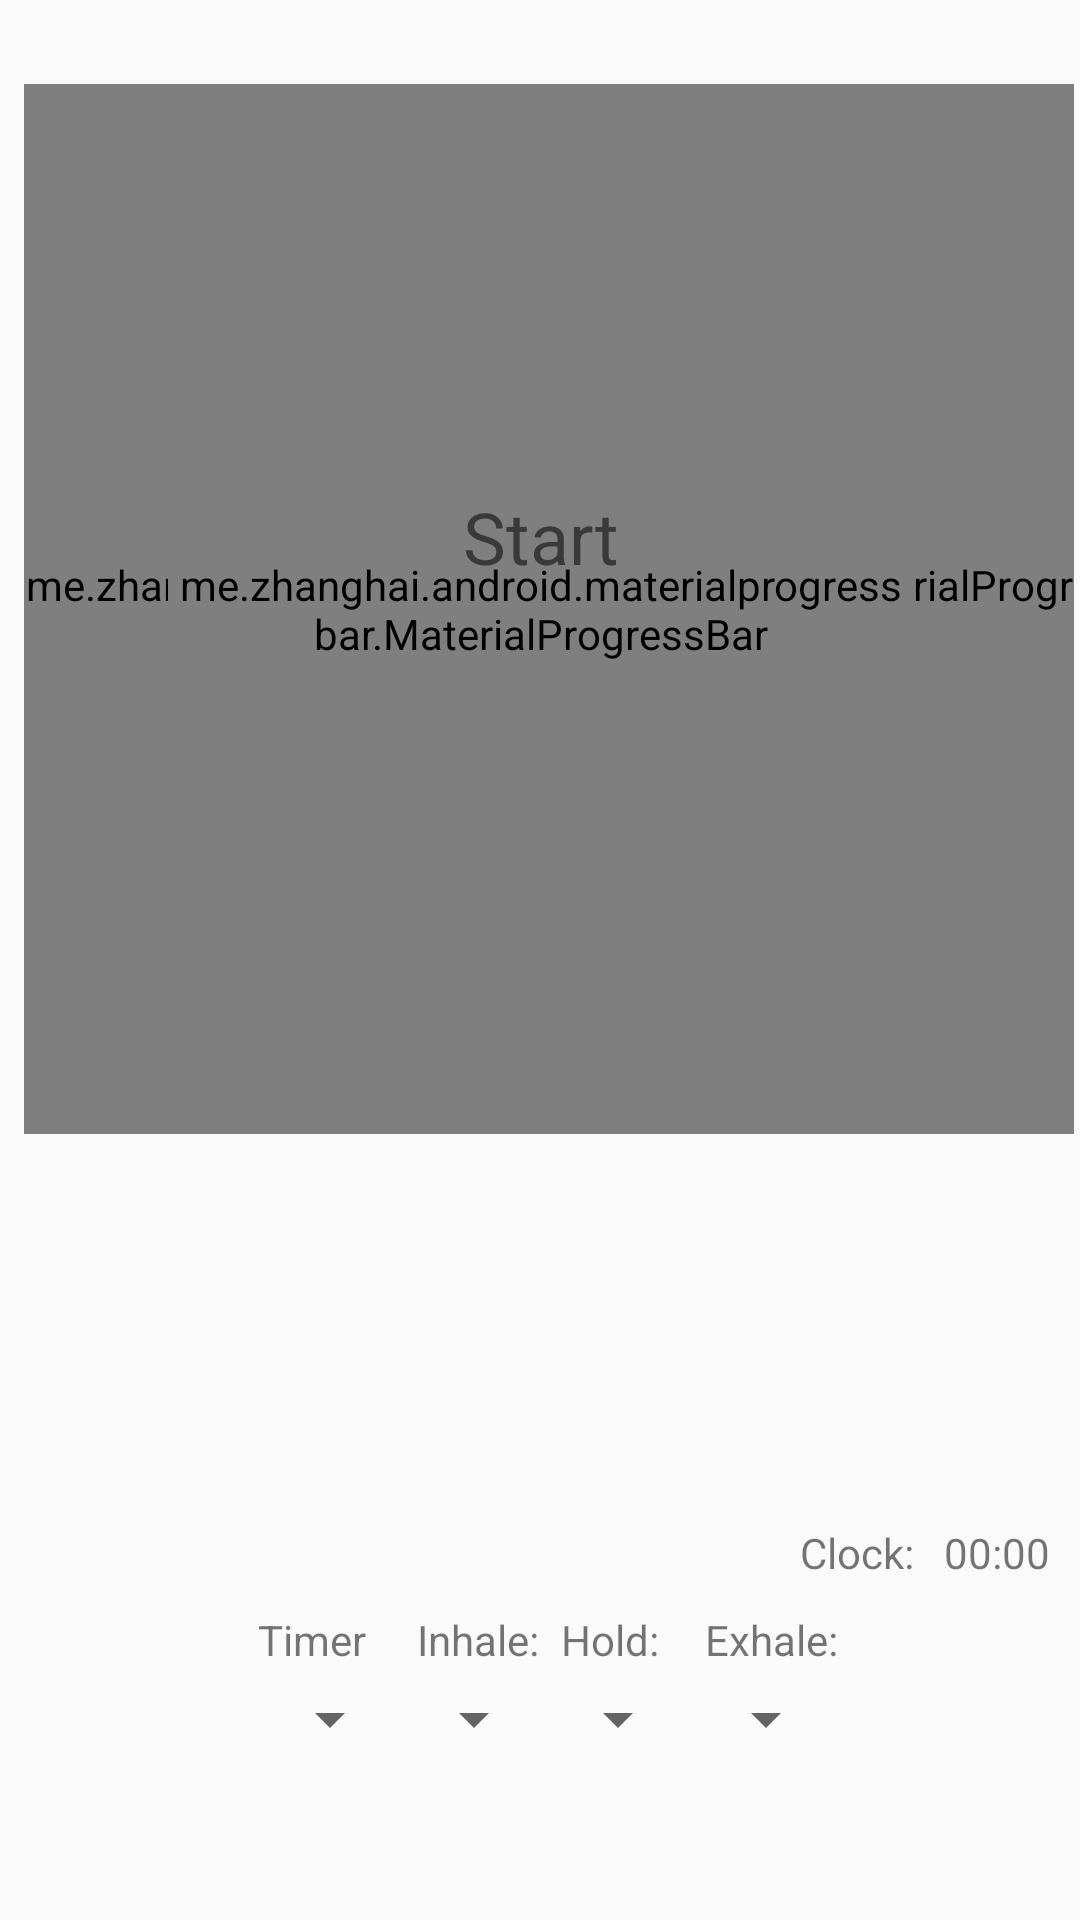

Produce the Android XML layout that renders to this screen, including the resource entries it uses.
<!-- AndroidManifest.xml: application theme AppTheme -->
<!-- res/layout/content_breathing.xml -->
<?xml version="1.0" encoding="utf-8"?>
<android.support.constraint.ConstraintLayout xmlns:android="http://schemas.android.com/apk/res/android"
    xmlns:app="http://schemas.android.com/apk/res-auto"
    xmlns:tools="http://schemas.android.com/tools"
    android:layout_width="match_parent"
    android:layout_height="match_parent"
    android:minHeight="28dp"
    app:layout_behavior="@string/appbar_scrolling_view_behavior"
    tools:context=".Breathing"
    tools:showIn="@layout/activity_breathing">

    <FrameLayout
        android:layout_width="wrap_content"
        android:layout_height="wrap_content"
        android:layout_marginEnd="8dp"
        android:layout_marginStart="8dp"
        android:layout_marginTop="20dp"
        app:layout_constraintEnd_toEndOf="parent"
        app:layout_constraintStart_toStartOf="parent"
        app:layout_constraintTop_toTopOf="parent">

        <android.support.constraint.ConstraintLayout
            android:layout_width="match_parent"
            android:layout_height="match_parent">

            <me.zhanghai.android.materialprogressbar.MaterialProgressBar
                android:id="@+id/timerProgressBar"
                style="@style/Widget.MaterialProgressBar.ProgressBar.Horizontal"
                android:layout_width="350dp"
                android:layout_height="350dp"
                android:layout_marginEnd="8dp"
                android:layout_marginStart="8dp"
                android:layout_marginTop="8dp"
                app:layout_constraintEnd_toEndOf="parent"
                app:layout_constraintHorizontal_bias="0.0"
                app:layout_constraintStart_toStartOf="parent"
                app:layout_constraintTop_toTopOf="parent"
                tools:ignore="NotSibling" />

            <me.zhanghai.android.materialprogressbar.MaterialProgressBar
                android:id="@+id/currentActionProgressBar"
                style="@style/Widget.MaterialProgressBar.ProgressBar.Horizontal"
                android:layout_width="248dp"
                android:layout_height="248dp"
                android:layout_marginBottom="8dp"
                android:layout_marginEnd="8dp"
                android:layout_marginStart="8dp"
                android:layout_marginTop="8dp"
                app:layout_constraintBottom_toBottomOf="@+id/timerProgressBar"
                app:layout_constraintEnd_toEndOf="parent"
                app:layout_constraintStart_toStartOf="parent"
                app:layout_constraintTop_toTopOf="@+id/timerProgressBar"
                tools:ignore="NotSibling" />

            <LinearLayout
                android:layout_width="wrap_content"
                android:layout_height="wrap_content"
                android:layout_marginBottom="8dp"
                android:layout_marginEnd="8dp"
                android:layout_marginStart="8dp"
                android:layout_marginTop="8dp"
                android:orientation="vertical"
                app:layout_constraintBottom_toBottomOf="@+id/currentActionProgressBar"
                app:layout_constraintEnd_toEndOf="@+id/currentActionProgressBar"
                app:layout_constraintStart_toStartOf="@+id/currentActionProgressBar"
                app:layout_constraintTop_toTopOf="@+id/currentActionProgressBar">

                <TextView
                    android:id="@+id/breathingActionCommandTextView"
                    android:layout_width="match_parent"
                    android:layout_height="wrap_content"
                    android:clickable="true"
                    android:focusable="true"
                    android:text="@string/start"
                    android:textAlignment="center"
                    android:textSize="24sp"
                    android:visibility="visible" />
                
                


                <TextView
                    android:id="@+id/breathingActionTime"
                    android:layout_width="match_parent"
                    android:layout_height="wrap_content"
                    android:layout_marginBottom="8dp"
                    android:layout_marginEnd="8dp"
                    android:layout_marginStart="8dp"
                    android:layout_marginTop="8dp"
                    android:text="@string/_00_00"
                    android:textAlignment="center"
                    android:textSize="24sp"
                    android:visibility="invisible"
                    app:layout_constraintBottom_toBottomOf="@+id/materialProgressBar"
                    app:layout_constraintEnd_toEndOf="@+id/materialProgressBar"
                    app:layout_constraintStart_toStartOf="@+id/materialProgressBar"
                    app:layout_constraintTop_toTopOf="@+id/materialProgressBar" />

            </LinearLayout>
        </android.support.constraint.ConstraintLayout>
    </FrameLayout>

    <TableLayout
        android:id="@+id/tableLayout"
        android:layout_width="wrap_content"
        android:layout_height="wrap_content"
        android:layout_marginBottom="50dp"
        android:layout_marginEnd="8dp"
        android:layout_marginStart="8dp"
        app:layout_constraintBottom_toBottomOf="parent"
        app:layout_constraintEnd_toEndOf="parent"
        app:layout_constraintStart_toStartOf="parent">

        <TableRow
            android:layout_width="match_parent"
            android:layout_height="match_parent">

            <TextView
                android:id="@+id/timerText"
                android:layout_width="match_parent"
                android:layout_height="wrap_content"
                android:paddingStart="5dp"
                android:text="@string/timer"
                android:textAlignment="viewStart"
                android:textSize="14sp"
                tools:layout_editor_absoluteX="27dp"
                tools:layout_editor_absoluteY="327dp" />

            <TextView
                android:id="@+id/inhaleText"
                android:layout_width="match_parent"
                android:layout_height="wrap_content"
                android:paddingStart="5dp"
                android:text="@string/inhale"
                android:textAlignment="textStart" />

            <TextView
                android:id="@+id/HoldText"
                android:layout_width="wrap_content"
                android:layout_height="wrap_content"
                android:paddingStart="5dp"
                android:text="@string/hold"
                android:textAlignment="textStart" />

            <TextView
                android:id="@+id/exhaleText"
                android:layout_width="match_parent"
                android:layout_height="wrap_content"
                android:paddingStart="5dp"
                android:text="@string/exhale"
                android:textAlignment="viewStart"
                android:textSize="14sp" />

        </TableRow>

        <TableRow
            android:layout_width="wrap_content"
            android:layout_height="wrap_content"
            android:paddingBottom="5dp"
            android:paddingTop="5dp">

            <Spinner
                android:id="@+id/timerSpinner"
                android:layout_width="match_parent"
                android:layout_height="wrap_content"
                android:paddingStart="5dp" />

            <Spinner
                android:id="@+id/inhaleSpinner"
                android:layout_width="wrap_content"
                android:layout_height="wrap_content"
                android:paddingStart="5dp" />

            <Spinner
                android:id="@+id/holdSpinner"
                android:layout_width="wrap_content"
                android:layout_height="wrap_content"
                android:paddingStart="5dp" />

            <Spinner
                android:id="@+id/exhaleSpinner"
                android:layout_width="wrap_content"
                android:layout_height="wrap_content"
                android:paddingStart="5dp" />

        </TableRow>

    </TableLayout>

    <LinearLayout
        android:layout_width="wrap_content"
        android:layout_height="wrap_content"
        android:layout_marginBottom="10dp"
        android:layout_marginEnd="10dp"
        android:orientation="horizontal"
        app:layout_constraintBottom_toTopOf="@+id/tableLayout"
        app:layout_constraintEnd_toEndOf="parent">

        <TextView
            android:id="@+id/clockText"
            android:layout_width="wrap_content"
            android:layout_height="wrap_content"
            android:layout_weight="1"
            android:text="@string/clock" />

        <TextView
            android:id="@+id/clockTextView"
            android:layout_width="wrap_content"
            android:layout_height="wrap_content"
            android:layout_weight="1"
            android:paddingStart="10dp"
            android:text="@string/_00_00" />
    </LinearLayout>

</android.support.constraint.ConstraintLayout>
<!-- res/layout/activity_breathing.xml (included above) -->
<?xml version="1.0" encoding="utf-8"?>
<android.support.design.widget.CoordinatorLayout xmlns:android="http://schemas.android.com/apk/res/android"
    xmlns:app="http://schemas.android.com/apk/res-auto"
    xmlns:tools="http://schemas.android.com/tools"
    android:layout_width="match_parent"
    android:layout_height="match_parent"
    tools:context=".Breathing">

    <android.support.design.widget.AppBarLayout
        android:layout_width="match_parent"
        android:layout_height="wrap_content"
        android:theme="@style/AppTheme.AppBarOverlay">

        <android.support.v7.widget.Toolbar
            android:id="@+id/toolbar"
            android:layout_width="match_parent"
            android:layout_height="?attr/actionBarSize"
            android:background="?attr/colorPrimary"
            app:popupTheme="@style/AppTheme.PopupOverlay" />
    </android.support.design.widget.AppBarLayout>

    <include layout="@layout/content_breathing" />

    
        
        
        
        
        
        

</android.support.design.widget.CoordinatorLayout>
<!-- resources referenced by this layout -->
<resources>
  <dimen name="fab_margin">16dp</dimen>
  <string name="_00_00">00:00</string>
  <string name="clock">Clock:</string>
  <string name="exhale">Exhale:</string>
  <string name="hold">Hold:</string>
  <string name="inhale">Inhale:</string>
  <string name="start">Start</string>
  <string name="timer">Timer</string>
  <style name="AppTheme.AppBarOverlay" parent="ThemeOverlay.AppCompat.Dark.ActionBar" />
  <style name="AppTheme.PopupOverlay" parent="ThemeOverlay.AppCompat.Light" />
  <style name="AppTheme" parent="Theme.AppCompat.Light.DarkActionBar">
          
          <item name="colorPrimary">@color/colorPrimary</item>
          <item name="colorPrimaryDark">@color/colorPrimaryDark</item>
          <item name="colorAccent">@color/colorAccent</item>
          <item name="preferenceTheme">@style/PreferenceThemeOverlay</item>
      </style>
  <!-- not gathered from this repository: default colours our renderer supplied (Android Studio template values) -->
  <color name="colorPrimary">#FF6200EE</color>
  <color name="colorPrimaryDark">#FF3700B3</color>
  <color name="colorAccent">#FF03DAC5</color>
</resources>
